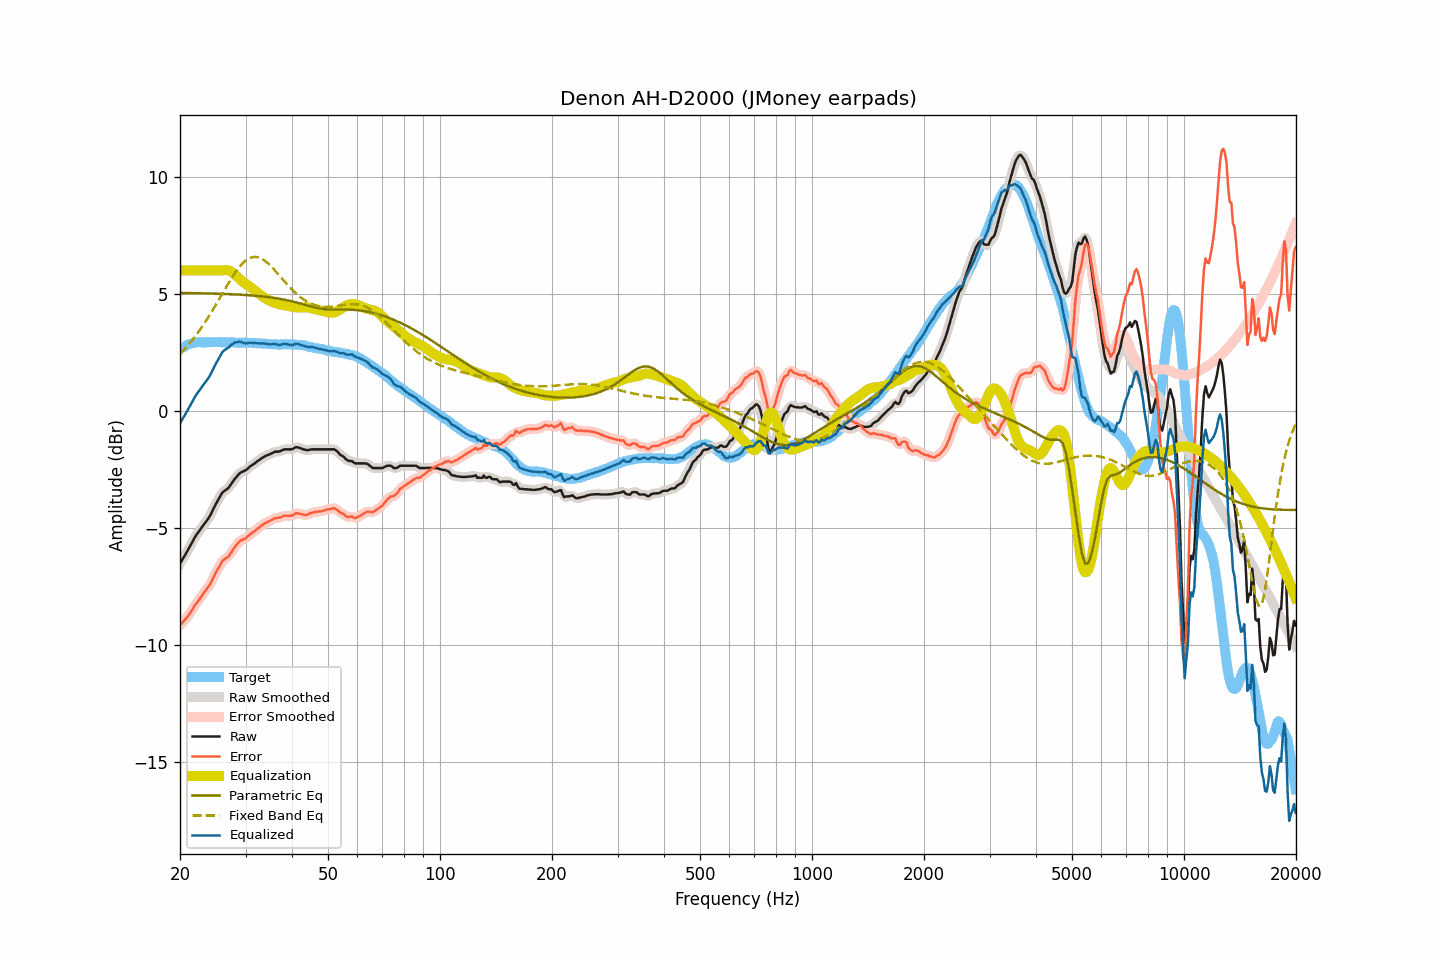

Source data for this figure (header and first rows):
frequency, raw, smoothed, error, error_smoothed, equalization, parametric_eq, fixed_band_eq, equalized_raw, equalized_smoothed, target
20.00, -6.54, -6.54, -9.16, -9.15, 6.00, 5.04, 2.44, -0.54, -0.54, 2.62
20.20, -6.42, -6.42, -9.09, -9.09, 6.00, 5.04, 2.51, -0.42, -0.42, 2.67
20.40, -6.30, -6.31, -9.02, -9.02, 6.00, 5.04, 2.58, -0.30, -0.31, 2.72
20.61, -6.19, -6.19, -8.94, -8.94, 6.00, 5.04, 2.65, -0.19, -0.19, 2.74
20.81, -6.07, -6.07, -8.86, -8.86, 6.00, 5.03, 2.73, -0.07, -0.07, 2.79
21.02, -5.95, -5.95, -8.78, -8.78, 6.00, 5.03, 2.81, 0.05, 0.05, 2.83
21.23, -5.82, -5.82, -8.67, -8.68, 6.00, 5.03, 2.89, 0.18, 0.18, 2.85
21.44, -5.70, -5.70, -8.57, -8.57, 6.00, 5.03, 2.97, 0.30, 0.30, 2.87
21.66, -5.57, -5.57, -8.46, -8.46, 6.00, 5.03, 3.05, 0.43, 0.43, 2.89
21.87, -5.44, -5.44, -8.34, -8.35, 6.00, 5.03, 3.14, 0.56, 0.56, 2.90
22.09, -5.33, -5.33, -8.25, -8.25, 6.00, 5.03, 3.23, 0.67, 0.67, 2.92
22.31, -5.23, -5.23, -8.16, -8.16, 6.00, 5.03, 3.33, 0.77, 0.77, 2.93
22.54, -5.14, -5.14, -8.07, -8.07, 6.00, 5.02, 3.42, 0.86, 0.86, 2.93
22.76, -5.04, -5.04, -7.97, -7.97, 6.00, 5.02, 3.52, 0.96, 0.96, 2.93
22.99, -4.94, -4.95, -7.86, -7.87, 6.00, 5.02, 3.62, 1.06, 1.05, 2.92
23.22, -4.85, -4.85, -7.77, -7.77, 6.00, 5.02, 3.72, 1.15, 1.15, 2.92
23.45, -4.76, -4.76, -7.68, -7.68, 6.00, 5.02, 3.83, 1.24, 1.24, 2.92
23.69, -4.66, -4.67, -7.59, -7.59, 6.00, 5.02, 3.93, 1.34, 1.33, 2.93
23.92, -4.57, -4.56, -7.49, -7.49, 6.00, 5.01, 4.04, 1.43, 1.44, 2.93
24.16, -4.45, -4.44, -7.38, -7.38, 6.00, 5.01, 4.15, 1.55, 1.56, 2.93
24.40, -4.31, -4.31, -7.25, -7.25, 6.00, 5.01, 4.26, 1.69, 1.69, 2.94
24.65, -4.17, -4.17, -7.10, -7.11, 6.00, 5.01, 4.38, 1.83, 1.83, 2.93
24.89, -4.03, -4.03, -6.96, -6.97, 6.00, 5.01, 4.50, 1.97, 1.97, 2.93
25.14, -3.90, -3.90, -6.83, -6.84, 6.00, 5.00, 4.61, 2.10, 2.10, 2.93
25.39, -3.78, -3.77, -6.72, -6.71, 6.00, 5.00, 4.73, 2.22, 2.23, 2.94
25.65, -3.66, -3.65, -6.60, -6.59, 6.00, 5.00, 4.85, 2.34, 2.35, 2.94
25.91, -3.53, -3.55, -6.46, -6.48, 6.00, 5.00, 4.97, 2.47, 2.46, 2.93
26.16, -3.46, -3.47, -6.39, -6.39, 6.01, 5.00, 5.09, 2.55, 2.55, 2.93
26.43, -3.41, -3.41, -6.34, -6.33, 6.02, 4.99, 5.21, 2.61, 2.61, 2.93
26.69, -3.36, -3.36, -6.29, -6.29, 6.02, 4.99, 5.32, 2.66, 2.65, 2.92
26.96, -3.31, -3.30, -6.24, -6.23, 6.00, 4.99, 5.44, 2.69, 2.70, 2.93
27.23, -3.22, -3.22, -6.15, -6.15, 5.98, 4.98, 5.55, 2.76, 2.76, 2.93
27.50, -3.12, -3.12, -6.05, -6.05, 5.94, 4.98, 5.66, 2.82, 2.82, 2.93
27.77, -3.02, -3.02, -5.94, -5.94, 5.89, 4.98, 5.77, 2.87, 2.87, 2.92
28.05, -2.92, -2.93, -5.84, -5.84, 5.83, 4.97, 5.88, 2.91, 2.91, 2.92
28.33, -2.84, -2.84, -5.75, -5.75, 5.77, 4.97, 5.97, 2.93, 2.93, 2.91
28.62, -2.76, -2.76, -5.67, -5.66, 5.70, 4.97, 6.07, 2.94, 2.95, 2.90
28.90, -2.68, -2.69, -5.59, -5.60, 5.64, 4.96, 6.15, 2.96, 2.95, 2.91
29.19, -2.63, -2.64, -5.53, -5.54, 5.57, 4.96, 6.24, 2.94, 2.94, 2.90
29.48, -2.60, -2.60, -5.52, -5.51, 5.51, 4.96, 6.31, 2.91, 2.91, 2.92
29.78, -2.57, -2.57, -5.48, -5.48, 5.46, 4.95, 6.37, 2.89, 2.89, 2.91
30.08, -2.54, -2.53, -5.46, -5.44, 5.42, 4.95, 6.43, 2.88, 2.89, 2.92
30.38, -2.48, -2.48, -5.39, -5.39, 5.37, 4.94, 6.48, 2.89, 2.89, 2.90
30.68, -2.42, -2.42, -5.32, -5.33, 5.33, 4.94, 6.52, 2.91, 2.90, 2.90
30.99, -2.36, -2.37, -5.26, -5.27, 5.28, 4.93, 6.55, 2.91, 2.91, 2.90
31.30, -2.32, -2.32, -5.22, -5.22, 5.22, 4.93, 6.57, 2.90, 2.91, 2.90
31.61, -2.27, -2.27, -5.17, -5.16, 5.17, 4.92, 6.58, 2.90, 2.90, 2.90
31.93, -2.22, -2.22, -5.11, -5.11, 5.11, 4.92, 6.58, 2.89, 2.89, 2.89
32.24, -2.17, -2.17, -5.05, -5.06, 5.05, 4.91, 6.57, 2.88, 2.88, 2.88
32.57, -2.12, -2.12, -5.01, -5.00, 5.00, 4.90, 6.55, 2.88, 2.88, 2.89
32.89, -2.07, -2.07, -4.96, -4.95, 4.95, 4.90, 6.53, 2.88, 2.88, 2.89
33.22, -2.02, -2.02, -4.89, -4.90, 4.90, 4.89, 6.49, 2.88, 2.88, 2.87
33.55, -1.98, -1.98, -4.85, -4.85, 4.86, 4.88, 6.45, 2.88, 2.88, 2.87
33.89, -1.94, -1.94, -4.80, -4.80, 4.81, 4.87, 6.40, 2.87, 2.87, 2.86
34.23, -1.91, -1.91, -4.78, -4.77, 4.77, 4.87, 6.35, 2.86, 2.86, 2.86
34.57, -1.88, -1.88, -4.73, -4.74, 4.73, 4.86, 6.28, 2.85, 2.85, 2.85
34.92, -1.86, -1.86, -4.71, -4.70, 4.70, 4.85, 6.22, 2.83, 2.84, 2.85
35.27, -1.82, -1.82, -4.67, -4.66, 4.67, 4.84, 6.15, 2.85, 2.85, 2.84
35.62, -1.79, -1.79, -4.63, -4.63, 4.64, 4.83, 6.08, 2.85, 2.85, 2.84
35.97, -1.75, -1.76, -4.59, -4.60, 4.62, 4.82, 6.00, 2.86, 2.85, 2.84
... 635 more rows
